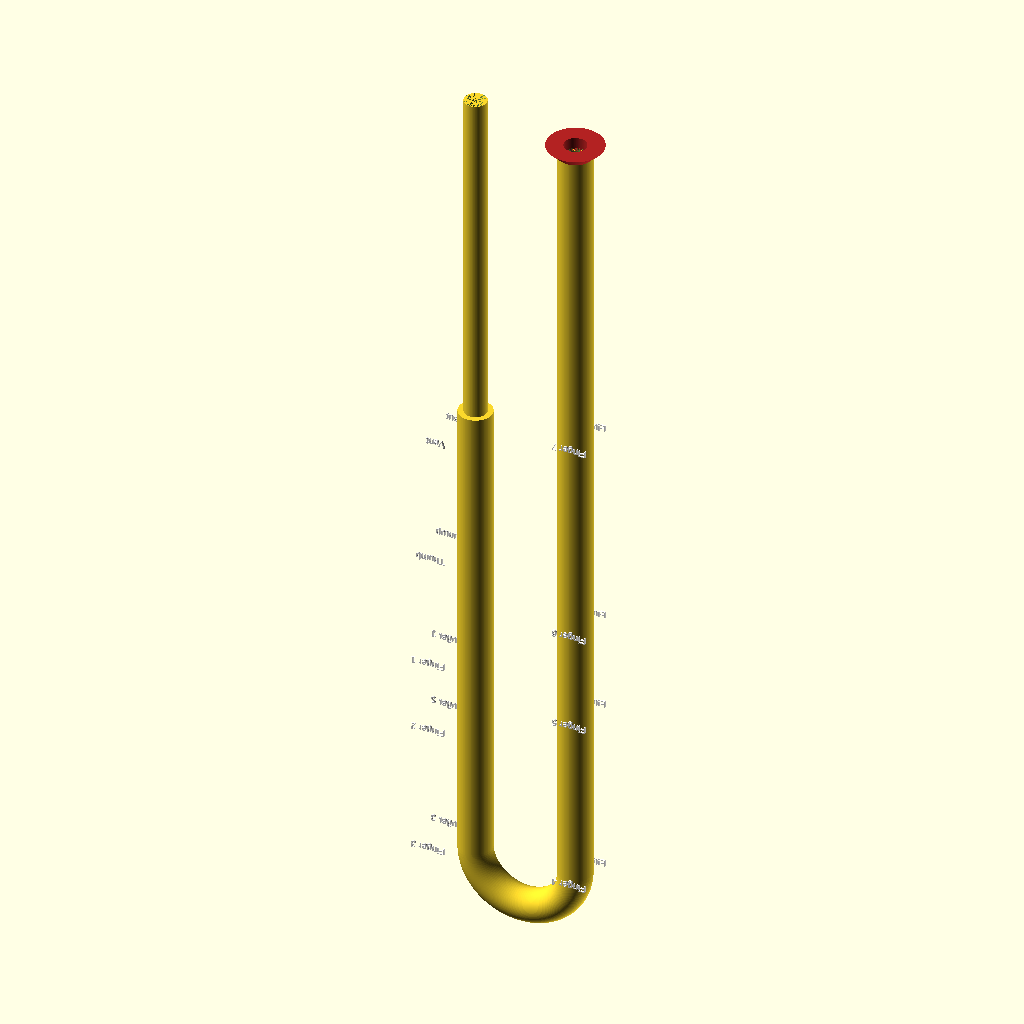
Cell 1: the model at its default parameters.
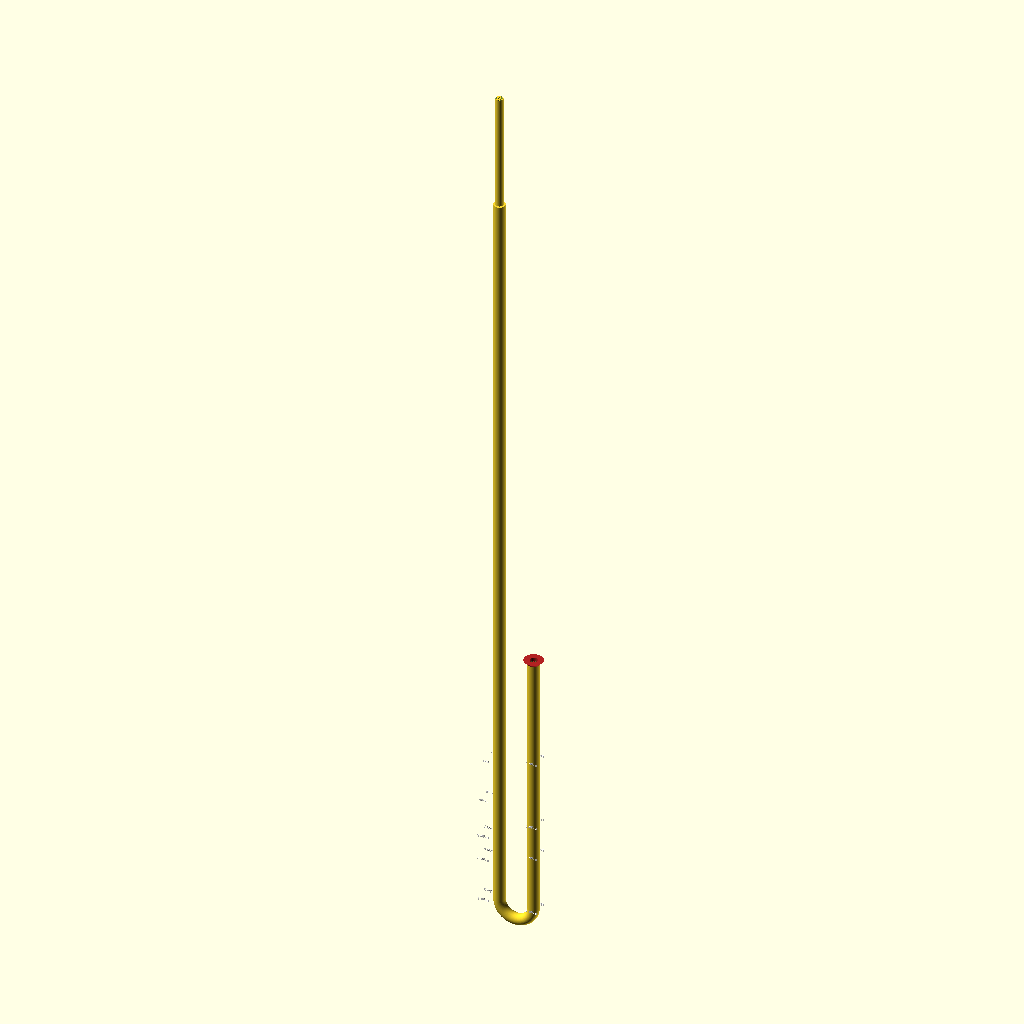
Cell 2: body_length_mm = 2582 (everything else at default).
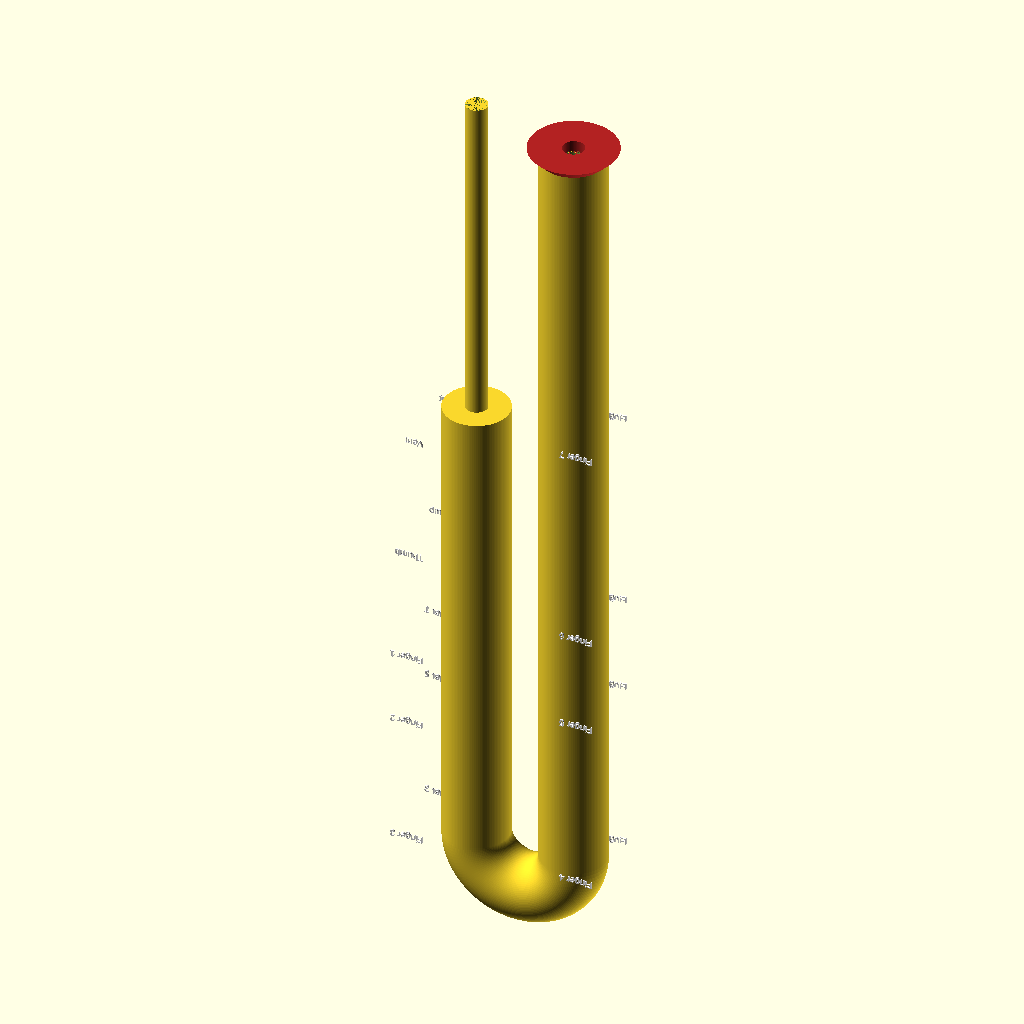
Cell 3: the same model with outer_diameter_mm = 48.
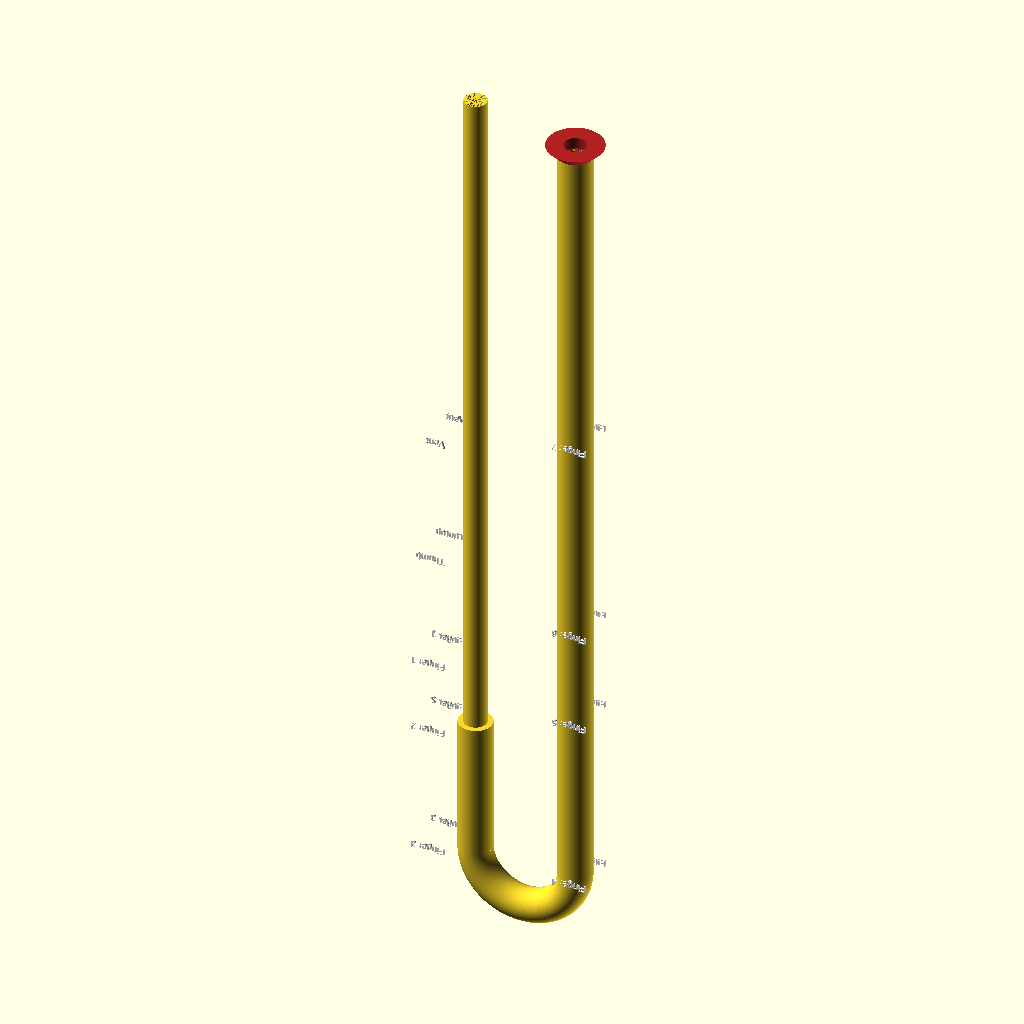
Cell 4: mouthpiece_tail_len_mm = 500 (everything else at default).
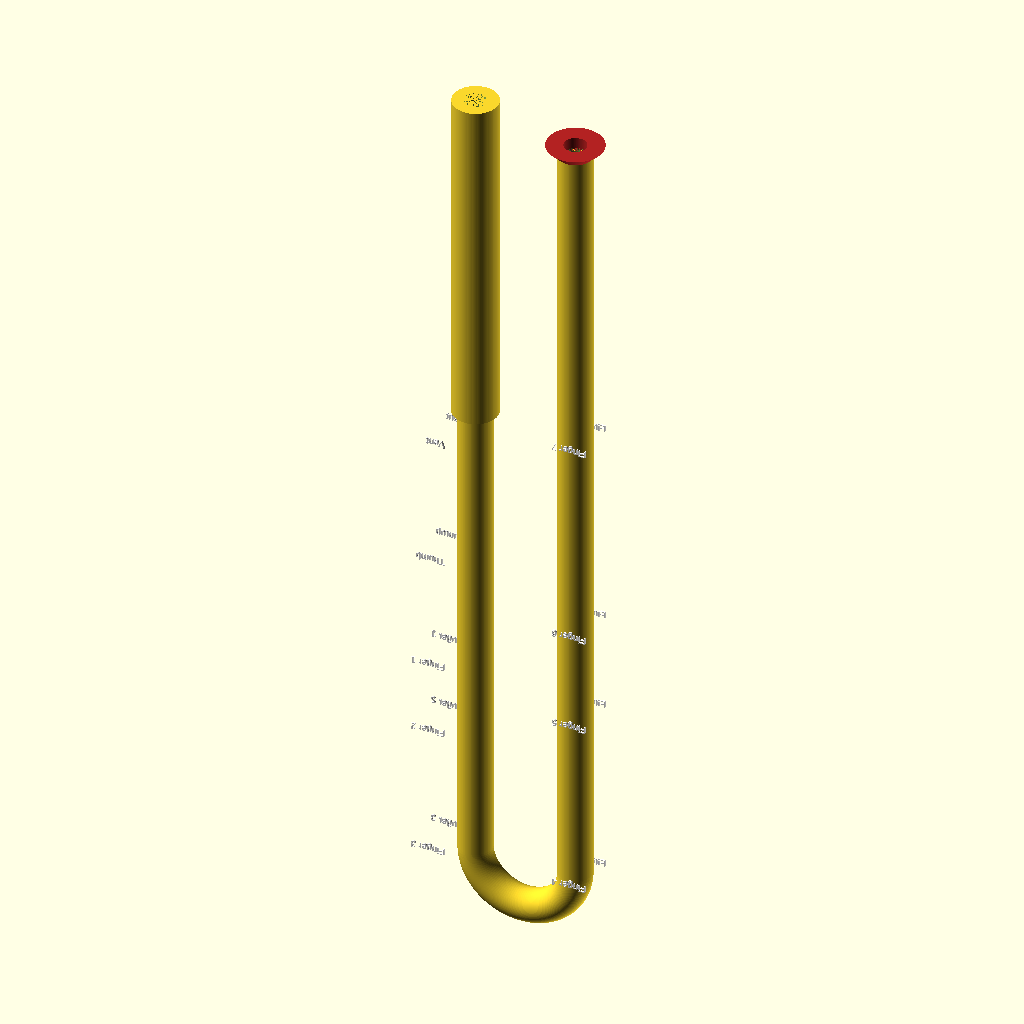
Cell 5: mouthpiece_tail_od_mm = 32.22 (everything else at default).
The same orthographic view direction (rotation 55°, 0°, 25°; colour scheme Cornfield) for every cell, with the view re-fitted per cell, so scale and position can differ between cells.
The OpenSCAD source (clarinet-bore-lab/prototype-clarinet-bore-4.scad):
// OpenSCAD model generated from prototype-clarinet-bore-4.txt
// Units: millimeters

$fn = 120;

// ─── Dimensions ───────────────────────────────────────────────────────────────
body_length_mm    = 1291;
outer_diameter_mm = 24;
bore_diameter_mm  = 15.87;
mouthpiece_tail_len_mm = 250;
mouthpiece_tail_od_mm  = 16.11;

// ─── Bend ─────────────────────────────────────────────────────────────────────
// 180° U-fold between Finger 4 and Finger 3.
// Bend radius is sized so the semicircular arc exactly fills that gap.
finger4_z = 577.0161338522802;
finger3_z = 691.1935085687628;
bend_r    = (finger3_z - finger4_z) / PI;   // ≈ 36.3 mm

lower_len = finger4_z;                        // arc-length of lower segment
upper_len = body_length_mm - finger3_z;       // arc-length of upper segment
upper_x   = -2 * bend_r;                      // X offset of upper cylinder axis
upper_tail_len = min(mouthpiece_tail_len_mm, upper_len);
upper_main_len = upper_len - upper_tail_len;

// ─── Hole data ────────────────────────────────────────────────────────────────
// s ≤ finger4_z  → lower straight segment
lower_holes = [
  [226.8669870587032,  7.5, "Finger 7", 0],
  [376.98842615369705, 5.5, "Finger 6", 0],
  [448.86064839718773, 7.0, "Finger 5", 0],
  [577.0161338522802,  7.0, "Finger 4", 0],
];

// s ≥ finger3_z  → upper straight segment
upper_holes = [
  [691.1935085687628, 7.0, "Finger 3", 0],
  [786.3749082290533, 6.742546381351637, "Finger 2", 0],
  [839.5580053756674, 7.000929854761667, "Finger 1", 0],
  [924.0,             6.966475345531341, "Thumb", 180],
  [1018.4570936132383, 2.3777264967168636, "Vent", 180],
];

hole_span      = outer_diameter_mm + 20;
bell_chamfer_h = 8;
// One-sided hole cut depth: from just outside OD through near wall into bore.
hole_cut_depth = (outer_diameter_mm - bore_diameter_mm) / 2 + 1.2;

// Arc-length position on upper segment → world Z coordinate on the upper cylinder
function upper_z(s) = finger4_z - (s - finger3_z);
function clampv(x, lo, hi) = x < lo ? lo : (x > hi ? hi : x);
function v_dot(a, b) = a[0] * b[0] + a[1] * b[1] + a[2] * b[2];
function v_norm(v) = sqrt(v_dot(v, v));
function v_unit(v) =
  let(n = v_norm(v))
  n < 1e-9 ? [0, 0, 1] : [v[0] / n, v[1] / n, v[2] / n];
function v_sub(a, b) = [a[0] - b[0], a[1] - b[1], a[2] - b[2]];

// ─── Geometry ─────────────────────────────────────────────────────────────────

// Lower vertical cylinder: bell end, runs 0 → finger4_z along Z at x=0
module lower_seg(d) {
  cylinder(h = lower_len, d = d);
}

// Half-torus connecting the top of both segments.
//   rotate([90,0,0]) tilts the torus from the XY plane into the XZ plane.
//   translate([-bend_r, 0, finger4_z]) places the two open ends at:
//     right → (0,        0, finger4_z)  tangent +Z  (meets lower cylinder)
//     left  → (upper_x,  0, finger4_z)  tangent −Z  (meets upper cylinder)
module half_torus(d) {
  translate([-bend_r, 0, finger4_z])
    rotate([90, 0, 0])
      rotate_extrude(angle = 180)
        translate([bend_r, 0])
          circle(d = d);
}

// Upper vertical cylinder: mouthpiece end, offset to x=upper_x, runs downward
module upper_main_seg(d) {
  if (upper_main_len > 0)
    translate([upper_x, 0, finger4_z - upper_main_len])
      cylinder(h = upper_main_len, d = d);
}

// Straight mouthpiece tail: same axis as upper_main_seg, reduced OD.
module upper_tail_seg_bent(d) {
  if (upper_tail_len > 0)
    translate([upper_x, 0, finger4_z - upper_main_len - upper_tail_len])
      cylinder(h = upper_tail_len, d = d);
}

// Split outer upper segment so the final mouthpiece-side length uses a smaller OD.
module upper_seg_outer() {
  union() {
    upper_main_seg(outer_diameter_mm);
    upper_tail_seg_bent(mouthpiece_tail_od_mm);
  }
}

// Full path at diameter d
module tube_path_uniform(d) {
  union() {
    lower_seg(d);
    half_torus(d);
    upper_main_seg(d);
    upper_tail_seg_bent(d);
  }
}

module outer_path() {
  union() {
    lower_seg(outer_diameter_mm);
    half_torus(outer_diameter_mm);
    upper_seg_outer();
  }
}

// ─── Hole cuts ────────────────────────────────────────────────────────────────

module cut_lower_holes() {
  for (h = lower_holes)
    translate([0, outer_diameter_mm / 2 + 0.2, h[0]])
      rotate([0, 0, -90 + h[3]])
        rotate([0, 90, 0])
          cylinder(h = hole_cut_depth, d = h[1], center = false);
}

module cut_upper_holes() {
  for (h = upper_holes)
    translate([upper_x, outer_diameter_mm / 2 + 0.2, upper_z(h[0])])
      rotate([0, 0, -90 + h[3]])
        rotate([0, 90, 0])
          cylinder(h = hole_cut_depth, d = h[1], center = false);
}

// ─── Labels ──────────────────────────────────────────────────────────────────
label_size  = 5;
label_depth = 1.4;
label_pad   = 3.0;

// Lower holes, +Y side.
module label_lower_holes_pos_y() {
  for (h = lower_holes)
    translate([outer_diameter_mm / 2 + label_pad, outer_diameter_mm / 2 + label_pad, -h[0]])
      rotate([90, 0, 180])
        linear_extrude(label_depth)
          text(h[2], size = label_size, halign = "left", valign = "center");
}

// Lower holes, -Y side.
module label_lower_holes_neg_y() {
  for (h = lower_holes)
    translate([outer_diameter_mm / 2 + label_pad, -outer_diameter_mm / 2 - label_pad, -h[0]])
      rotate([-90, 0, 180])
        linear_extrude(label_depth)
          text(h[2], size = label_size, halign = "left", valign = "center");
}

// Upper holes, +Y side.
module label_upper_holes_pos_y() {
  for (h = upper_holes)
    translate([upper_x - outer_diameter_mm / 2 - label_pad, outer_diameter_mm / 2 + label_pad, -upper_z(h[0])])
      rotate([90, 0, 180])
        linear_extrude(label_depth)
          text(h[2], size = label_size, halign = "left", valign = "center");
}

// Upper holes, -Y side.
module label_upper_holes_neg_y() {
  for (h = upper_holes)
    translate([upper_x - outer_diameter_mm / 2 - label_pad, -outer_diameter_mm / 2 - label_pad, -upper_z(h[0])])
      rotate([-90, 0, 180])
        linear_extrude(label_depth)
          text(h[2], size = label_size, halign = "left", valign = "center");
}

// ─── Assembly ─────────────────────────────────────────────────────────────────
// mirror([0,0,1]) flips the model so the bell faces up (+Z) and the mouthpiece
// faces down. translate brings the lowest point back to z=0 after the flip.
model_total_h = lower_len + bell_chamfer_h;

translate([0, 0, model_total_h])
mirror([0, 0, 1]) {
  difference() {
    outer_path();
    tube_path_uniform(bore_diameter_mm);
    cut_lower_holes();
    cut_upper_holes();
  }

  // Double mirror cancels the Z-flip for label geometry so text stays upright.
  color("White") mirror([0, 0, 1]) {
    label_lower_holes_pos_y();
    label_lower_holes_neg_y();
    label_upper_holes_pos_y();
    label_upper_holes_neg_y();
  }

  // ─── Bell chamfer ───────────────────────────────────────────────────────────
  color("FireBrick")
    translate([0, 0, -bell_chamfer_h])
      difference() {
        cylinder(h = bell_chamfer_h,
                 d1 = outer_diameter_mm + 2 * bell_chamfer_h,
                 d2 = outer_diameter_mm);
        translate([0, 0, -1])
          cylinder(h = bell_chamfer_h + 2, d = bore_diameter_mm);
      }
}
Customizer parameters (derived from the source; name, type, default, range or options):
body_length_mm: number, default 1291
outer_diameter_mm: number, default 24
bore_diameter_mm: number, default 15.87
mouthpiece_tail_len_mm: number, default 250
mouthpiece_tail_od_mm: number, default 16.11
finger4_z: number, default 577.0161338522802
finger3_z: number, default 691.1935085687628
bell_chamfer_h: number, default 8
